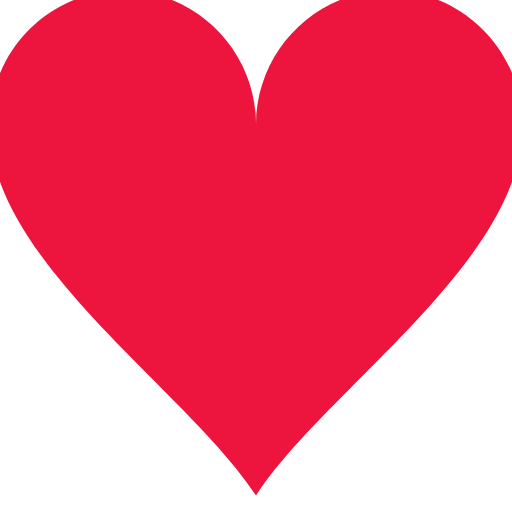
t = 0.00 s
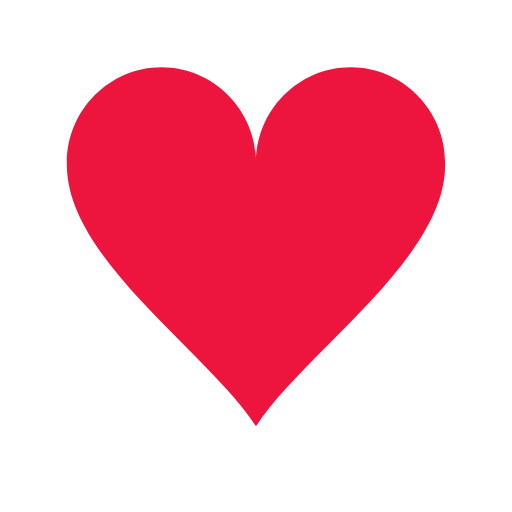
t = 0.15 s
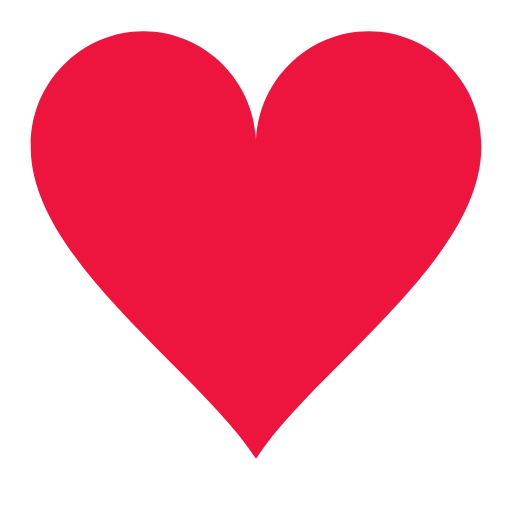
t = 0.30 s
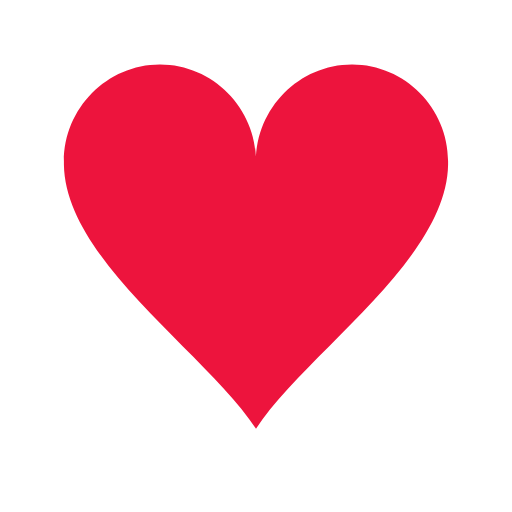
t = 0.48 s
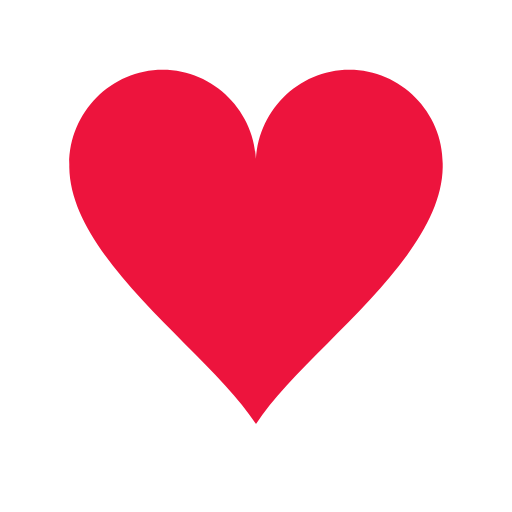
t = 0.65 s
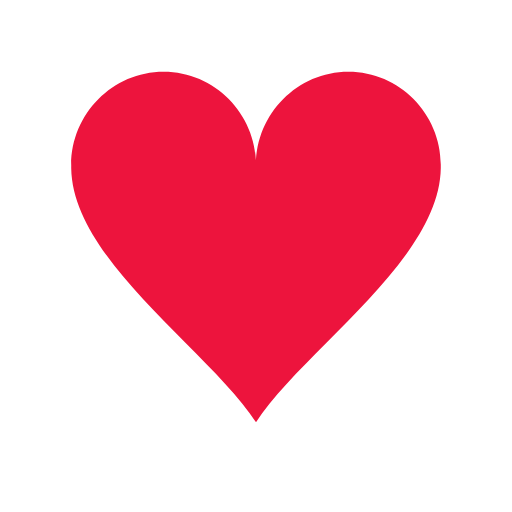
t = 0.83 s

The animated SVG that drew these frames (rendered in a browser with its animation timeline set to each time). Animation: 1 SMIL element (animateTransform=1); one cycle of 1.00 s, repeats indefinitely.

<?xml version="1.0" encoding="utf-8"?>
<svg width='120px' height='120px' xmlns="http://www.w3.org/2000/svg" viewBox="0 0 100 100" preserveAspectRatio="xMidYMid" class="uil-heart">
  <rect x="0" y="0" width="100" height="100" fill="none" class="bk"></rect>
  <g transform="translate(50 50)">
    <g>
      <g transform="translate(-50 -50)">
        <path d="M90,30.2c0-11-9-20.1-20-20.1s-20,9.1-20,20.2c0,0.2,0-0.3,0,0.7H50c0-1,0-0.6,0-0.8c0-11-9-20.1-20-20.1s-20,9.1-20,20.2 c0,0.2,0-0.3,0,0.7h0c0.3,20,30,39.5,40,55c10-15.5,39.7-35,40-55h0C90,30,90,30.4,90,30.2z" fill="#ED143D"></path>
      </g>
      <animateTransform attributeName="transform" type="scale" from="1.3" to="0.9" dur="1s" repeatCount="indefinite" calcMode="spline" values="1.3;0.9;1.1;0.9" keyTimes="0;0.3;0.301;1" keySplines="0 0.75 0.25 1;0 1 0 1;0 .75 .25 1"></animateTransform>
    </g>
  </g>
</svg>
